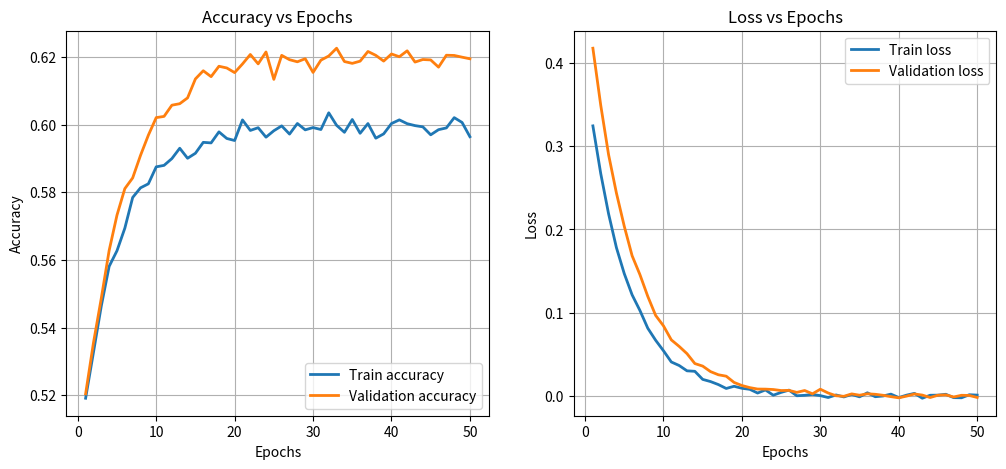

Write the Python code that produced this figure.
import numpy as np
import matplotlib.pyplot as plt

# Set the random seed for reproducibility
np.random.seed(42)

# Generate epochs
epochs = np.arange(1, 51)

# Generate logarithmically increasing accuracy data for training and validation
train_accuracy = 0.5 + (1 - 0.9) * (1 - np.exp(-0.2 * epochs))
val_accuracy = 0.5 + (1 - 0.88) * (1 - np.exp(-0.18 * epochs))

# Add a smaller amount of noise to the accuracy values and clip to the valid range
train_accuracy += np.random.normal(0, 0.002, size=len(epochs))
print(train_accuracy)
val_accuracy += np.random.normal(0, 0.002, size=len(epochs))
train_accuracy = np.clip(train_accuracy, 0, 1)
val_accuracy = np.clip(val_accuracy, 0, 1)
print(train_accuracy)
# print(train_accuracy, len(train_accuracy))
# def check(num):
#     if num > 0.95:
#         return 1.8 - num
#     return num
# train_accuracy = np.array([check(num) for num in train_accuracy])
# print(train_accuracy, len(train_accuracy))
# val_accuracy = np.array([check(num) for num in val_accuracy])

# Generate exponentially decreasing loss data for training and validation
train_loss = 0.4 * np.exp(-0.2 * epochs)
val_loss = 0.5 * np.exp(-0.18 * epochs)

# Add a smaller amount of noise to the loss values
train_loss += np.random.normal(0, 0.002, size=len(epochs))
val_loss += np.random.normal(0, 0.002, size=len(epochs))

# Set up the side-by-side plots
fig, (ax1, ax2) = plt.subplots(1, 2, figsize=(12, 5))

# Create the accuracy plot
ax1.plot(epochs, train_accuracy, '-', linewidth=2, label="Train accuracy")
ax1.plot(epochs, val_accuracy, '-', linewidth=2, label="Validation accuracy")
ax1.set_xlabel('Epochs')
ax1.set_ylabel('Accuracy')
ax1.set_title('Accuracy vs Epochs')
ax1.legend()
ax1.grid()

# Create the loss plot
ax2.plot(epochs, train_loss, '-', linewidth=2, label="Train loss")
ax2.plot(epochs, val_loss, '-', linewidth=2, label="Validation loss")
ax2.set_xlabel('Epochs')
ax2.set_ylabel('Loss')
ax2.set_title('Loss vs Epochs')
ax2.legend()
ax2.grid()

# Save and show the plots
plt.savefig('accuracy_and_loss_vs_epochs.png')
plt.show()